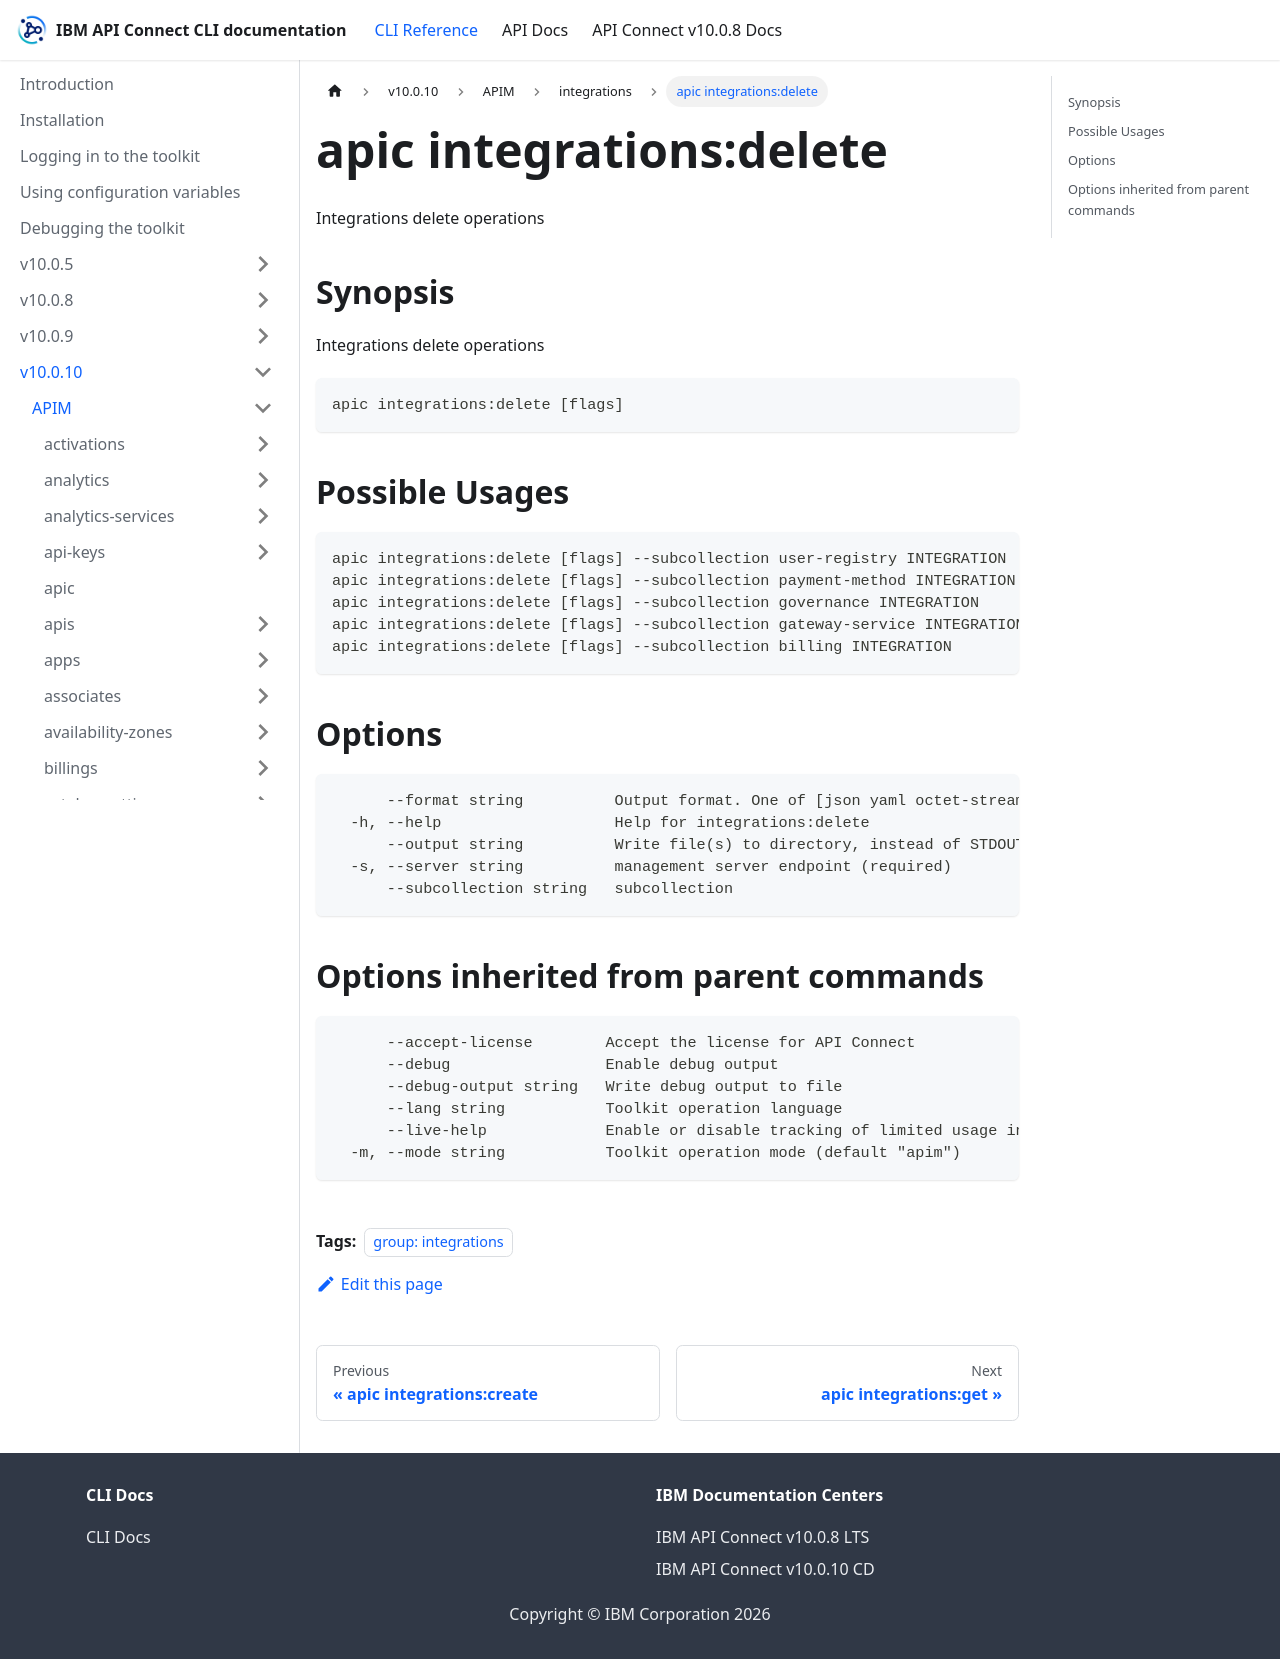

repository: ibm-apiconnect/clidocs · page: docs/v10010/apim/integrations/apic_integrations_delete.html · generator: docusaurus

---
tags:
- "group: integrations"
---
# apic integrations:delete

Integrations delete operations

## Synopsis

Integrations delete operations

```
apic integrations:delete [flags]
```

## Possible Usages

```
apic integrations:delete [flags] --subcollection user-registry INTEGRATION
apic integrations:delete [flags] --subcollection payment-method INTEGRATION
apic integrations:delete [flags] --subcollection governance INTEGRATION
apic integrations:delete [flags] --subcollection gateway-service INTEGRATION
apic integrations:delete [flags] --subcollection billing INTEGRATION
```

## Options

```
      --format string          Output format. One of [json yaml octet-stream go-template=... go-template-file=...], defaults to yaml.
  -h, --help                   Help for integrations:delete
      --output string          Write file(s) to directory, instead of STDOUT (default "-")
  -s, --server string          management server endpoint (required)
      --subcollection string   subcollection
```

## Options inherited from parent commands

```
      --accept-license        Accept the license for API Connect
      --debug                 Enable debug output
      --debug-output string   Write debug output to file
      --lang string           Toolkit operation language
      --live-help             Enable or disable tracking of limited usage information
  -m, --mode string           Toolkit operation mode (default "apim")
```
